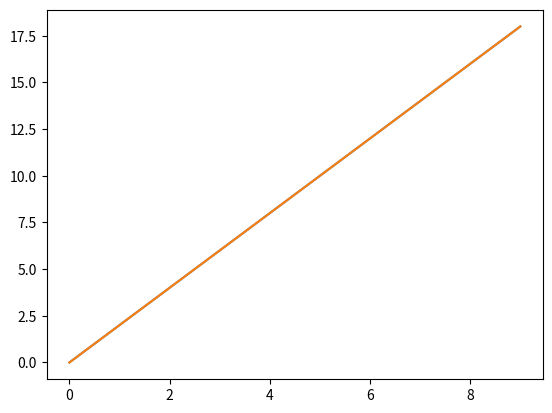

Reproduce this figure in Python. (Note: this script raises an exception after producing the figure.)
import matplotlib.pyplot as plt

x = range(0, 10)
y = [2 * value for value in x]
plt.plot(x, y)
plt.show()

plt.plot(x, y)
where = [(value, 2, 6) for value in x]
plt.fill_between(x, y, where=where)
plt.show()

x_20_flips = list(weighted_sample_space_20_flips.keys())
y_20_flips = [weighted_sample_space_20_flips[key] for key in x_20_flips]
sample_space_size = sum(weighted_sample_space_20_flips.values())
prob_x_20_flips = [value / sample_space_size for value in y_20_flips]

plt.plot(x_10_flips, prob_x_10_flips, label='A: 10 coin-flips')
plt.scatter(x_10_flips, prob_x_10_flips)
plt.plot(x_20_flips, prob_x_20_flips, color='black', linestyle='--',
label='B: 20 coin-flips')
plt.scatter(x_20_flips, prob_x_20_flips, color='k', marker='x')
plt.xlabel('Head-count')
plt.ylabel('Probability')
plt.legend()
plt.show()

x_10_frequencies = [head_count /10 for head_count in x_10_flips]
x_20_frequencies = [head_count /20 for head_count in x_20_flips]
plt.plot(x_10_frequencies, prob_x_10_flips, label='A: 10 coin-flips')
plt.plot(x_20_frequencies, prob_x_20_flips, color='k', linestyle=':',
label='B: 20 coin-flips')
plt.legend()
plt.xlabel('Head-Frequency')
plt.ylabel('Probability')
plt.show()
